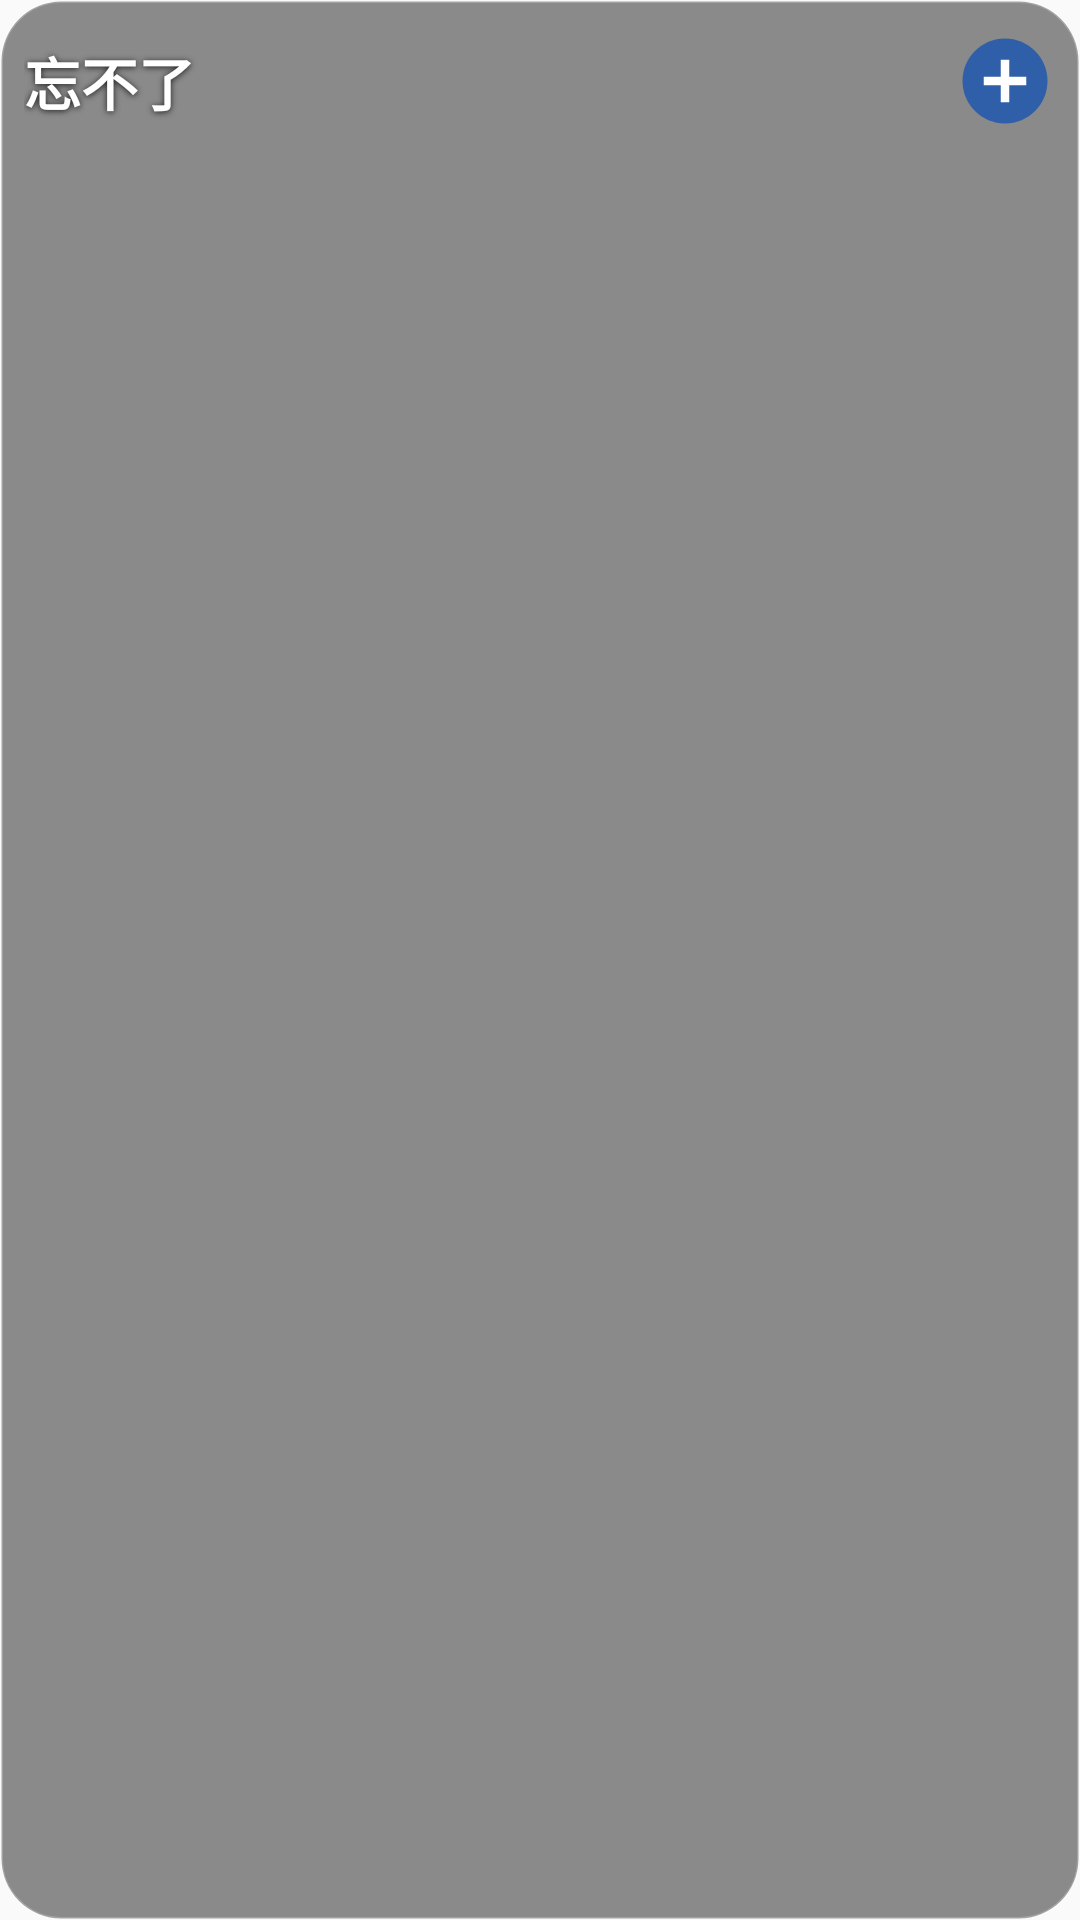

Write the Android layout XML for this screen, with the resource values it uses.
<!-- AndroidManifest.xml: application theme Theme.WangBuLiao -->
<!-- res/layout/widget_frame.xml -->
<?xml version="1.0" encoding="utf-8"?>
<LinearLayout xmlns:android="http://schemas.android.com/apk/res/android"
    android:layout_width="match_parent"
    android:layout_height="match_parent"
    android:background="@drawable/widget_bg"
    android:orientation="vertical"
    android:padding="8dp">

    <LinearLayout
        android:id="@+id/widget_header"
        android:layout_width="match_parent"
        android:layout_height="wrap_content"
        android:gravity="center_vertical"
        android:orientation="horizontal"
        android:paddingTop="2dp"
        android:paddingBottom="4dp">

        <TextView
            android:layout_width="0dp"
            android:layout_height="wrap_content"
            android:layout_weight="1"
            android:shadowColor="#CC000000"
            android:shadowDx="0"
            android:shadowDy="1"
            android:shadowRadius="5"
            android:text="@string/app_name"
            android:textColor="#FFFFFF"
            android:textSize="19sp"
            android:textStyle="bold" />

        <TextView
            android:id="@+id/widget_count"
            android:layout_width="wrap_content"
            android:layout_height="wrap_content"
            android:layout_marginEnd="8dp"
            android:shadowColor="#CC000000"
            android:shadowDx="0"
            android:shadowDy="1"
            android:shadowRadius="5"
            android:textColor="#F2F2F2"
            android:textSize="14sp" />

        <ImageView
            android:id="@+id/widget_add"
            android:layout_width="34dp"
            android:layout_height="34dp"
            android:contentDescription="@string/widget_add_desc"
            android:src="@drawable/ic_widget_add" />
    </LinearLayout>

    <ListView
        android:id="@+id/widget_list"
        android:layout_width="match_parent"
        android:layout_height="0dp"
        android:layout_marginTop="2dp"
        android:layout_weight="1"
        android:divider="@null"
        android:dividerHeight="0dp"
        android:scrollbars="none" />

    <TextView
        android:id="@+id/widget_empty"
        android:layout_width="match_parent"
        android:layout_height="0dp"
        android:layout_weight="1"
        android:gravity="center"
        android:shadowColor="#CC000000"
        android:shadowDx="0"
        android:shadowDy="1"
        android:shadowRadius="5"
        android:text="@string/widget_empty"
        android:textColor="#F2F2F2"
        android:textSize="15sp"
        android:visibility="gone" />
</LinearLayout>
<!-- resources referenced by this layout -->
<resources>
  <!-- drawable ic_widget_add (drawable) -->
  <?xml version="1.0" encoding="utf-8"?>
  <vector xmlns:android="http://schemas.android.com/apk/res/android"
      android:width="28dp"
      android:height="28dp"
      android:viewportWidth="24"
      android:viewportHeight="24">
      <path
          android:fillColor="#2F5FA8"
          android:pathData="M12,2C6.48,2 2,6.48 2,12s4.48,10 10,10 10,-4.48 10,-10S17.52,2 12,2z" />
      <path
          android:fillColor="#FFFFFF"
          android:pathData="M11,7h2v4h4v2h-4v4h-2v-4H7v-2h4z" />
  </vector>
  <!-- drawable widget_bg (drawable) -->
  <?xml version="1.0" encoding="utf-8"?>
  <shape xmlns:android="http://schemas.android.com/apk/res/android"
      android:shape="rectangle">
      <solid android:color="#73000000" />
      <corners android:radius="20dp" />
      <stroke
          android:width="1dp"
          android:color="#33FFFFFF" />
  </shape>
  <string name="app_name">忘不了</string>
  <string name="widget_add_desc">快速新增</string>
  <string name="widget_empty">暂无待办\n点右上角 + 记一笔</string>
  <style name="Theme.WangBuLiao" parent="android:Theme.Material.Light.NoActionBar" />
</resources>
